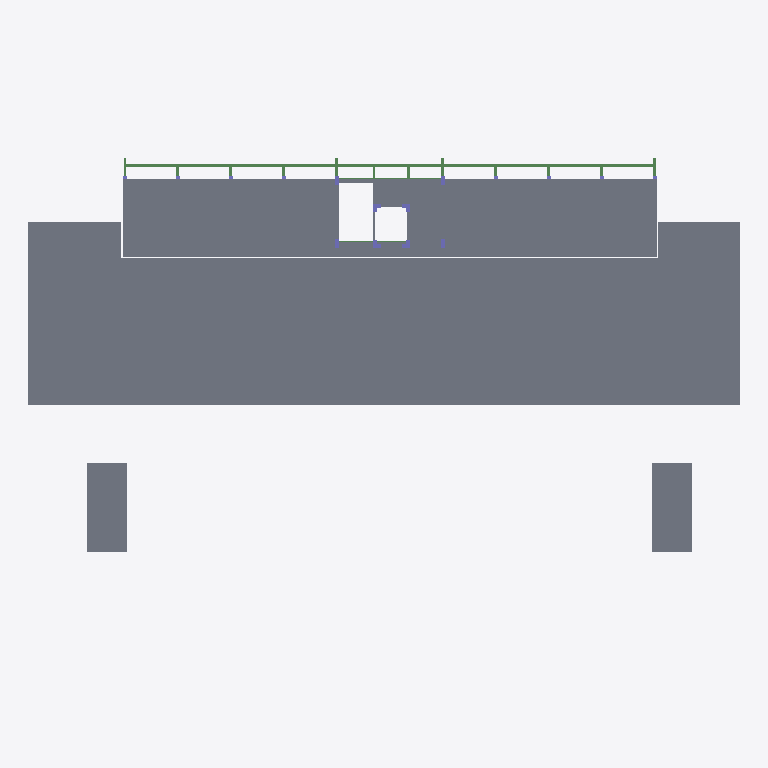
Plan cut of the same IFC building model at storey 'L4' (level 12.00 m, cut at 13.40 m), seen from above with north up, elements coloured by IFC class (only those large enough to see are counted): 18 beams (green), 8 columns (violet), 4 slabs (grey). Cut surfaces are drawn darker.
Extent 53.7 m × 34.0 m × 40.1 m (x, y, z). Storeys (5): L1 at 0.00 m; L2 at 4.00 m; L3 at 8.00 m; L4 at 12.00 m; L5 at 16.00 m. Elements (1515): 690 IfcBeam, 345 IfcSlab, 240 IfcColumn, 214 IfcWall, 22 IfcDoor, 4 IfcStair.

HEADER;
FILE_DESCRIPTION(('ViewDefinition [ReferenceView_V1.2]','RevitIdentifiers [ContentGUID: 17068510-c2e5-4b36-8ccc-a16ac15e4927, VersionGUID: f0bab366-a89a-422f-ab60-b2d9f3e02325, NumberOfSaves: 53]','CoordinateReference [CoordinateBase: Shared Coordinates]','ExchangeRequirement [Structural]'),'2;1');
FILE_NAME('STR-B.ifc','2026-05-19T10:21:32+07:00',(''),(''),'ODA SDAI 25.12','Autodesk - Revit 26.4.0.32 (ENU) - 26.4.0.32','');
FILE_SCHEMA(('IFC4'));
ENDSEC;
DATA;
#18=IFCPROJECT('0N1eKGmkLBDepCeMe_eRRN',#6,'Project Number',$,$,'Project Name','Project Status',(#13),#89370);
#45=IFCSITE('0N1eKGmkLBDepCeMe_eRRL',#6,'Default',$,$,#44,$,$,.ELEMENT.,(42,21,31,401672),(-71,-3,-24,-345703),0.0,$,$);
#22=IFCBUILDING('0N1eKGmkLBDepCeMe_eRRM',#6,'Building Name',$,$,#21,$,'Building Name',.ELEMENT.,$,$,#19);
#25=IFCBUILDINGSTOREY('2JF4e6axWHqu3u0C1FZlmi',#6,'L1',$,$,#24,$,'L1',.ELEMENT.,0.0);
#29=IFCBUILDINGSTOREY('1ZGO8hrFCHqw0v0026FpFv',#6,'L2',$,$,#28,$,'L2',.ELEMENT.,4000.0000000000005);
#33=IFCBUILDINGSTOREY('0$QuFzNyj06OFpFZ7w6bzx',#6,'L3',$,$,#32,$,'L3',.ELEMENT.,8000.000000000001);
#37=IFCBUILDINGSTOREY('0$QuFzNyj06OFpFZ7w6bzo',#6,'L4',$,$,#36,$,'L4',.ELEMENT.,12000.0);
#41=IFCBUILDINGSTOREY('0$QuFzNyj06OFpFZ7w6bzf',#6,'L5',$,$,#40,$,'L5',.ELEMENT.,16000.000000000002);
#76414=IFCSLAB('1JxS8N_z1Ftv3SPySO3I18',#6,'Floor:PLAT 12cm:1726929',$,$,#76401,#76413,'1726929',.FLOOR.);
#79892=IFCSLAB('1JzoDoE9n3X8SqxFYL2H4q',#6,'Floor:PLAT 10cm:1728841',$,$,#79872,#79891,'1728841',.FLOOR.);
#26219=IFCSLAB('2ull7Pdl9CGfSm0iuCoBN5',#6,'Floor:PLAT 12cm:1632229',$,$,#26206,#26218,'1632229',.FLOOR.);
#26688=IFCSLAB('2ull7Pdl9CGfSm0iuCoBeE',#6,'Floor:PLAT 12cm:1632302',$,$,#26675,#26687,'1632302',.FLOOR.);
#75374=IFCBEAM('1JxS8N_z1Ftv3SPySO3I3D',#6,'Concrete-Rectangular Beam:B3 X:1726804',$,$,#75373,#75370,'1726804',.BEAM.);
#75202=IFCBEAM('1JxS8N_z1Ftv3SPySO3I39',#6,'Concrete-Rectangular Beam:B3 X:1726800',$,$,#75201,#75198,'1726800',.BEAM.);
#75245=IFCBEAM('1JxS8N_z1Ftv3SPySO3I38',#6,'Concrete-Rectangular Beam:B3 X:1726801',$,$,#75244,#75241,'1726801',.BEAM.);
#75288=IFCBEAM('1JxS8N_z1Ftv3SPySO3I3B',#6,'Concrete-Rectangular Beam:B3 X:1726802',$,$,#75287,#75284,'1726802',.BEAM.);
#75417=IFCBEAM('1JxS8N_z1Ftv3SPySO3I3C',#6,'Concrete-Rectangular Beam:B3 X:1726805',$,$,#75416,#75413,'1726805',.BEAM.);
#75503=IFCBEAM('1JxS8N_z1Ftv3SPySO3I3E',#6,'Concrete-Rectangular Beam:B3 X:1726807',$,$,#75502,#75499,'1726807',.BEAM.);
#75460=IFCBEAM('1JxS8N_z1Ftv3SPySO3I3F',#6,'Concrete-Rectangular Beam:B3 X:1726806',$,$,#75459,#75456,'1726806',.BEAM.);
#75331=IFCBEAM('1JxS8N_z1Ftv3SPySO3I3A',#6,'Concrete-Rectangular Beam:B3 X:1726803',$,$,#75330,#75327,'1726803',.BEAM.);
#75546=IFCBEAM('1JxS8N_z1Ftv3SPySO3I31',#6,'Concrete-Rectangular Beam:B3 X:1726808',$,$,#75545,#75542,'1726808',.BEAM.);
#81237=IFCCOLUMN('2lET5esZH6NAKqoOz4rLB3',#6,'K2 2 300x12:K2 2 300x300:1731852',$,$,#81236,#81233,'1731852',.COLUMN.);
#81269=IFCCOLUMN('2lET5esZH6NAKqoOz4rLBL',#6,'K2 2 300x13:K2 2 300x300:1731866',$,$,#81268,#81265,'1731866',.COLUMN.);
#81301=IFCCOLUMN('2lET5esZH6NAKqoOz4rLBd',#6,'K2 2 300x14:K2 2 300x300:1731880',$,$,#81300,#81297,'1731880',.COLUMN.);
#81333=IFCCOLUMN('2lET5esZH6NAKqoOz4rLBv',#6,'K2 2 300x15:K2 2 300x300:1731894',$,$,#81332,#81329,'1731894',.COLUMN.);
#76091=IFCBEAM('1JxS8N_z1Ftv3SPySO3I3z',#6,'Concrete-Rectangular Beam:B1:1726820',$,$,#76090,#76087,'1726820',.BEAM.);
#79575=IFCCOLUMN('1JzoDoE9n3X8SqxFYL2H2l',#6,'M_Concrete-Rectangular-Column:K1 X:1728722',$,$,#79574,#79571,'1728722',.COLUMN.);
#79608=IFCCOLUMN('1JzoDoE9n3X8SqxFYL2H2k',#6,'M_Concrete-Rectangular-Column:K1 X:1728723',$,$,#79607,#79604,'1728723',.COLUMN.);
#79542=IFCCOLUMN('1JzoDoE9n3X8SqxFYL2H2i',#6,'M_Concrete-Rectangular-Column:K1 X:1728721',$,$,#79541,#79538,'1728721',.COLUMN.);
#79641=IFCCOLUMN('1JzoDoE9n3X8SqxFYL2H2f',#6,'M_Concrete-Rectangular-Column:K1 X:1728724',$,$,#79640,#79637,'1728724',.COLUMN.);
ENDSEC;
